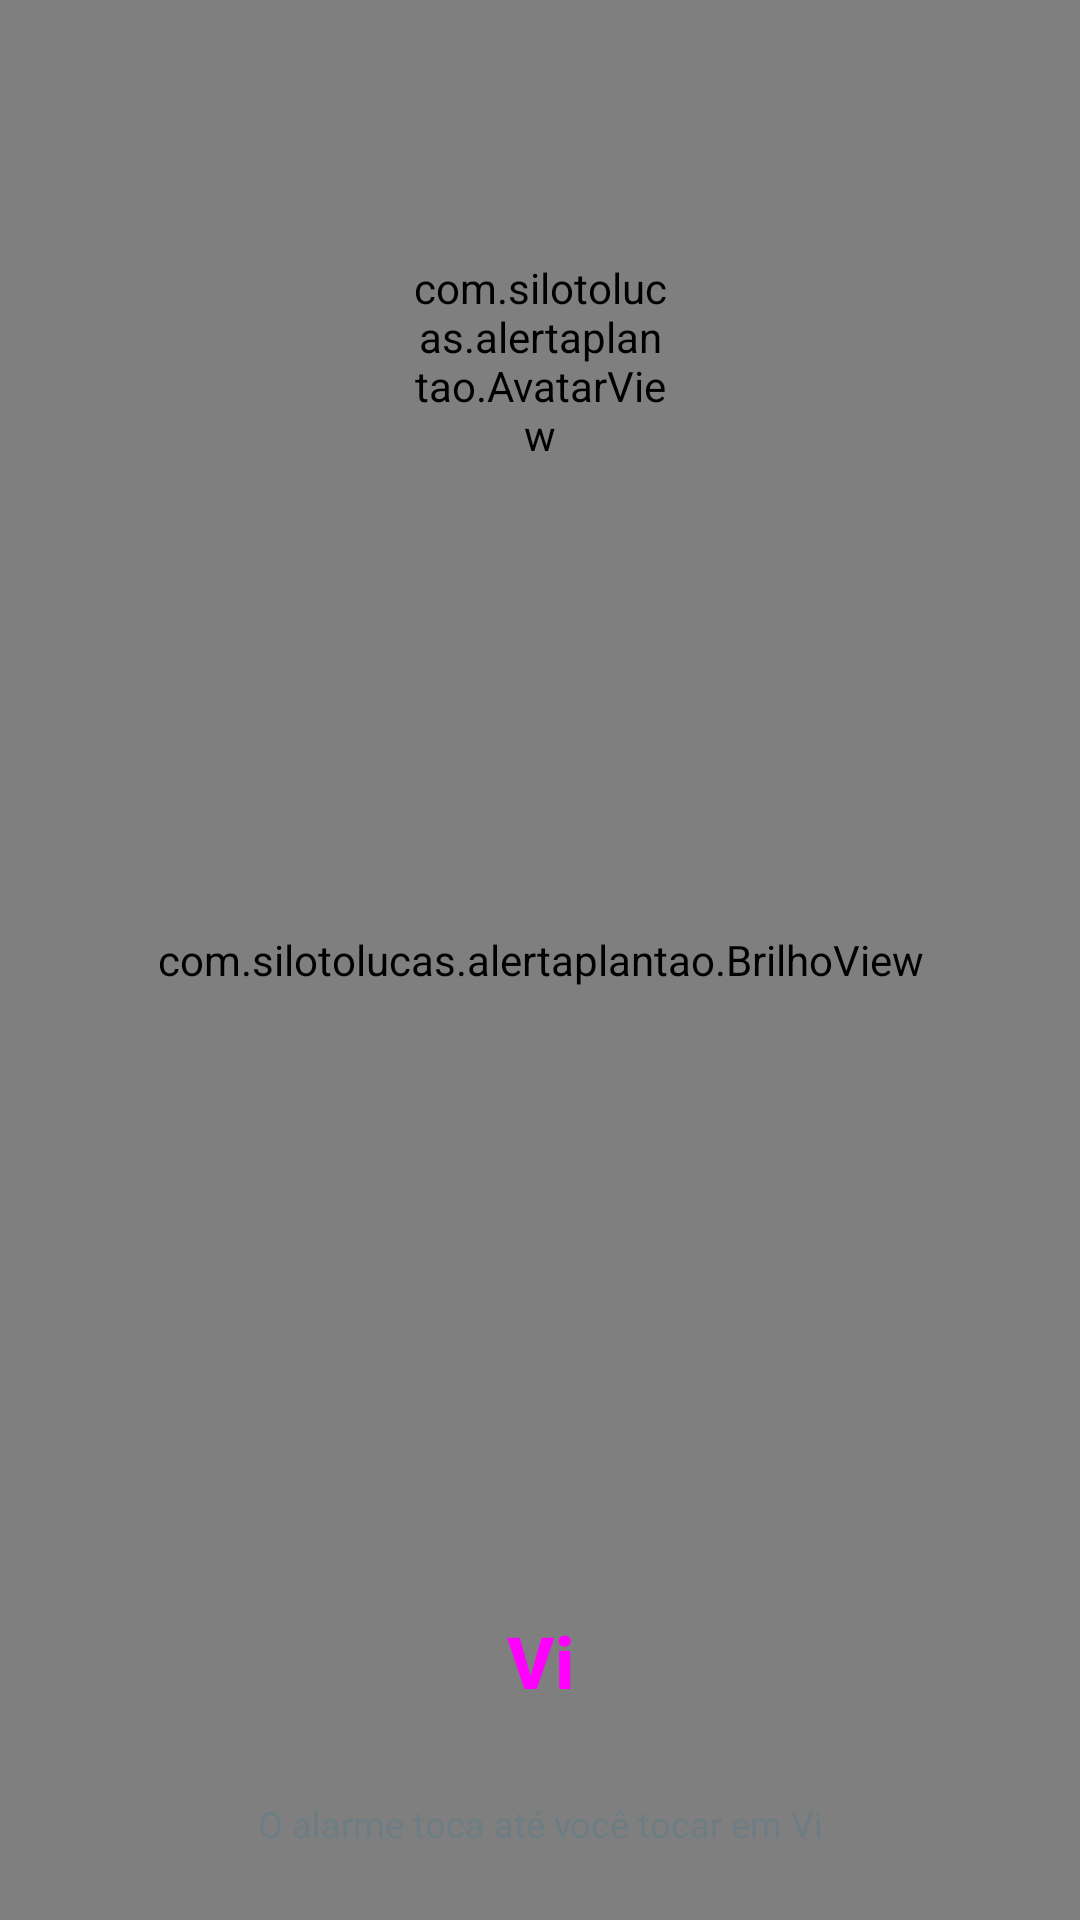

The Android layout XML behind this screen, and the referenced resources:
<!-- AndroidManifest.xml: application theme Theme.AlertaPlantao -->
<!-- res/layout/activity_alarme.xml -->
<?xml version="1.0" encoding="utf-8"?>
<FrameLayout xmlns:android="http://schemas.android.com/apk/res/android"
    android:layout_width="match_parent"
    android:layout_height="match_parent"
    android:background="@drawable/fundo_degrade">

    <com.silotolucas.alertaplantao.BrilhoView
        android:layout_width="match_parent"
        android:layout_height="match_parent" />

    <LinearLayout
        android:id="@+id/alarme_raiz"
        android:layout_width="match_parent"
        android:layout_height="match_parent"
        android:orientation="vertical"
        android:paddingLeft="28dp"
        android:paddingTop="24dp"
        android:paddingRight="28dp"
        android:paddingBottom="24dp">

        <TextView
            android:id="@+id/alarme_cabecalho"
            style="@style/Rotulo"
            android:layout_width="match_parent"
            android:layout_height="wrap_content"
            android:gravity="center"
            android:layout_marginTop="12dp" />

        <com.silotolucas.alertaplantao.AvatarView
            android:id="@+id/alarme_avatar"
            android:layout_width="88dp"
            android:layout_height="88dp"
            android:layout_gravity="center_horizontal"
            android:layout_marginTop="24dp" />

        <TextView
            android:id="@+id/alarme_titulo"
            android:layout_width="match_parent"
            android:layout_height="wrap_content"
            android:layout_marginTop="16dp"
            android:ellipsize="end"
            android:fontFamily="sans-serif-medium"
            android:gravity="center"
            android:maxLines="2"
            android:textColor="@color/texto"
            android:textSize="28sp" />

        <ScrollView
            android:layout_width="match_parent"
            android:layout_height="0dp"
            android:layout_marginTop="20dp"
            android:layout_weight="1"
            android:overScrollMode="ifContentScrolls"
            android:scrollbars="none">

            <LinearLayout
                android:id="@+id/alarme_mensagens"
                android:layout_width="match_parent"
                android:layout_height="wrap_content"
                android:orientation="vertical" />
        </ScrollView>

        <Button
            android:id="@+id/botao_vi"
            style="@style/Botao.Primario"
            android:layout_width="match_parent"
            android:layout_height="72dp"
            android:layout_marginTop="16dp"
            android:text="@string/vi"
            android:textSize="24sp" />

        <TextView
            android:layout_width="match_parent"
            android:layout_height="wrap_content"
            android:layout_marginTop="10dp"
            android:gravity="center"
            android:text="@string/alarme_dica"
            android:textColor="@color/texto_mudo"
            android:textSize="12sp" />
    </LinearLayout>
</FrameLayout>
<!-- resources referenced by this layout -->
<resources>
  <color name="texto">#E9EDEF</color>
  <color name="texto_mudo">#6E7D84</color>
  <!-- drawable fundo_degrade (drawable) -->
  <?xml version="1.0" encoding="utf-8"?>
  <shape xmlns:android="http://schemas.android.com/apk/res/android">
      <gradient
          android:angle="270"
          android:endColor="@color/fundo"
          android:startColor="@color/superficie" />
  </shape>
  <string name="alarme_dica">O alarme toca até você tocar em Vi</string>
  <string name="vi">Vi</string>
  <style name="Botao.Primario" parent="Widget.Material3.Button">
          <item name="cornerRadius">28dp</item>
          <item name="android:minHeight">56dp</item>
          <item name="android:textSize">16sp</item>
          <item name="android:textStyle">bold</item>
          <item name="android:insetTop">0dp</item>
          <item name="android:insetBottom">0dp</item>
      </style>
  <style name="Rotulo">
          <item name="android:textColor">@color/acento</item>
          <item name="android:textSize">12sp</item>
          <item name="android:textStyle">bold</item>
          <item name="android:letterSpacing">0.12</item>
          <item name="android:textAllCaps">true</item>
      </style>
  <style name="Theme.AlertaPlantao" parent="Theme.Material3.Dark.NoActionBar">
          <item name="colorPrimary">@color/acento</item>
          <item name="colorOnPrimary">@color/fundo</item>
          <item name="colorSecondaryContainer">@color/superficie_alta</item>
          <item name="colorOnSecondaryContainer">@color/texto</item>
          <item name="android:colorBackground">@color/fundo</item>
          <item name="colorSurface">@color/superficie</item>
          <item name="colorOnSurface">@color/texto</item>
          <item name="colorOnSurfaceVariant">@color/texto_suave</item>
          <item name="colorOutline">@color/texto_mudo</item>
          <item name="colorOutlineVariant">@color/linha</item>
          <item name="colorError">@color/erro</item>
          <item name="colorControlActivated">@color/acento</item>
          <item name="android:statusBarColor">@android:color/transparent</item>
          <item name="android:navigationBarColor">@color/fundo</item>
          <item name="android:windowLightStatusBar">false</item>
          <item name="android:windowLightNavigationBar">false</item>
          <item name="materialButtonStyle">@style/Botao.Primario</item>
      </style>
  <color name="fundo">#111B21</color>
  <color name="superficie">#202C33</color>
  <color name="acento">#25D366</color>
  <color name="superficie_alta">#2A3942</color>
  <color name="texto_suave">#A0ACB2</color>
  <color name="linha">#2C3A42</color>
  <color name="erro">#EF5350</color>
</resources>
